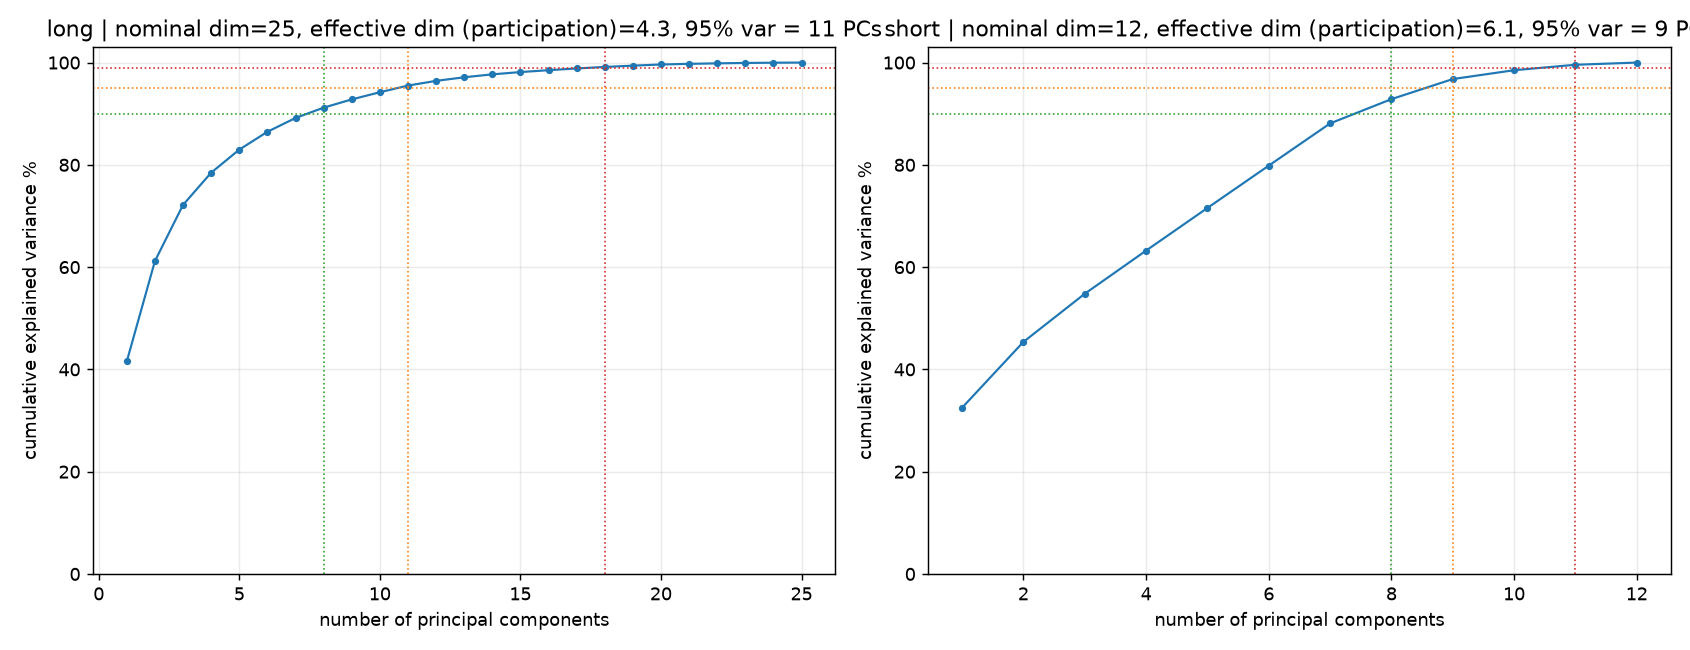

Source data for this figure (header and first rows):
side, n_factors, n_samples, dim_90, dim_95, dim_99, effective_rank_pr, effective_rank_entropy, kaiser, cond_number, vif_max, vif_mean
long, 25, 8991, 8, 11, 18, 4.298, 7.108, 5, 38, 71.55, 18.52
short, 12, 9166, 8, 9, 11, 6.132, 8.112, 5, 8.696, 10.93, 3.475
